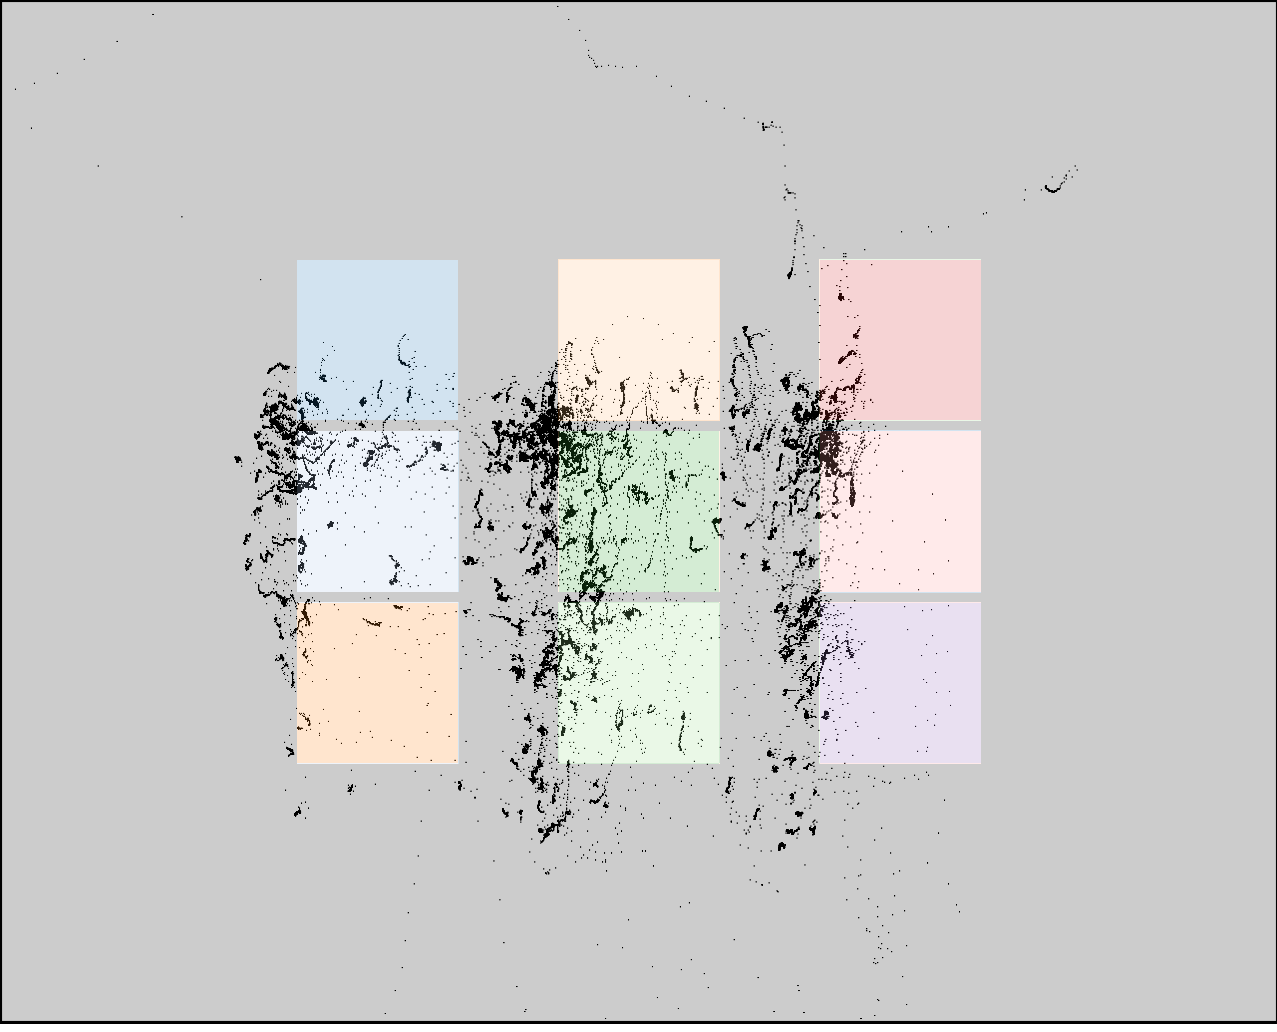

The table this chart was drawn from, first rows:
click0, click1, click2, click3, click4, click5, click6, click7, click8
296, 298, 304, 552, 550, 553, 794, 796, 786
434, 598, 766, 441, 609, 776, 427, 608, 778
